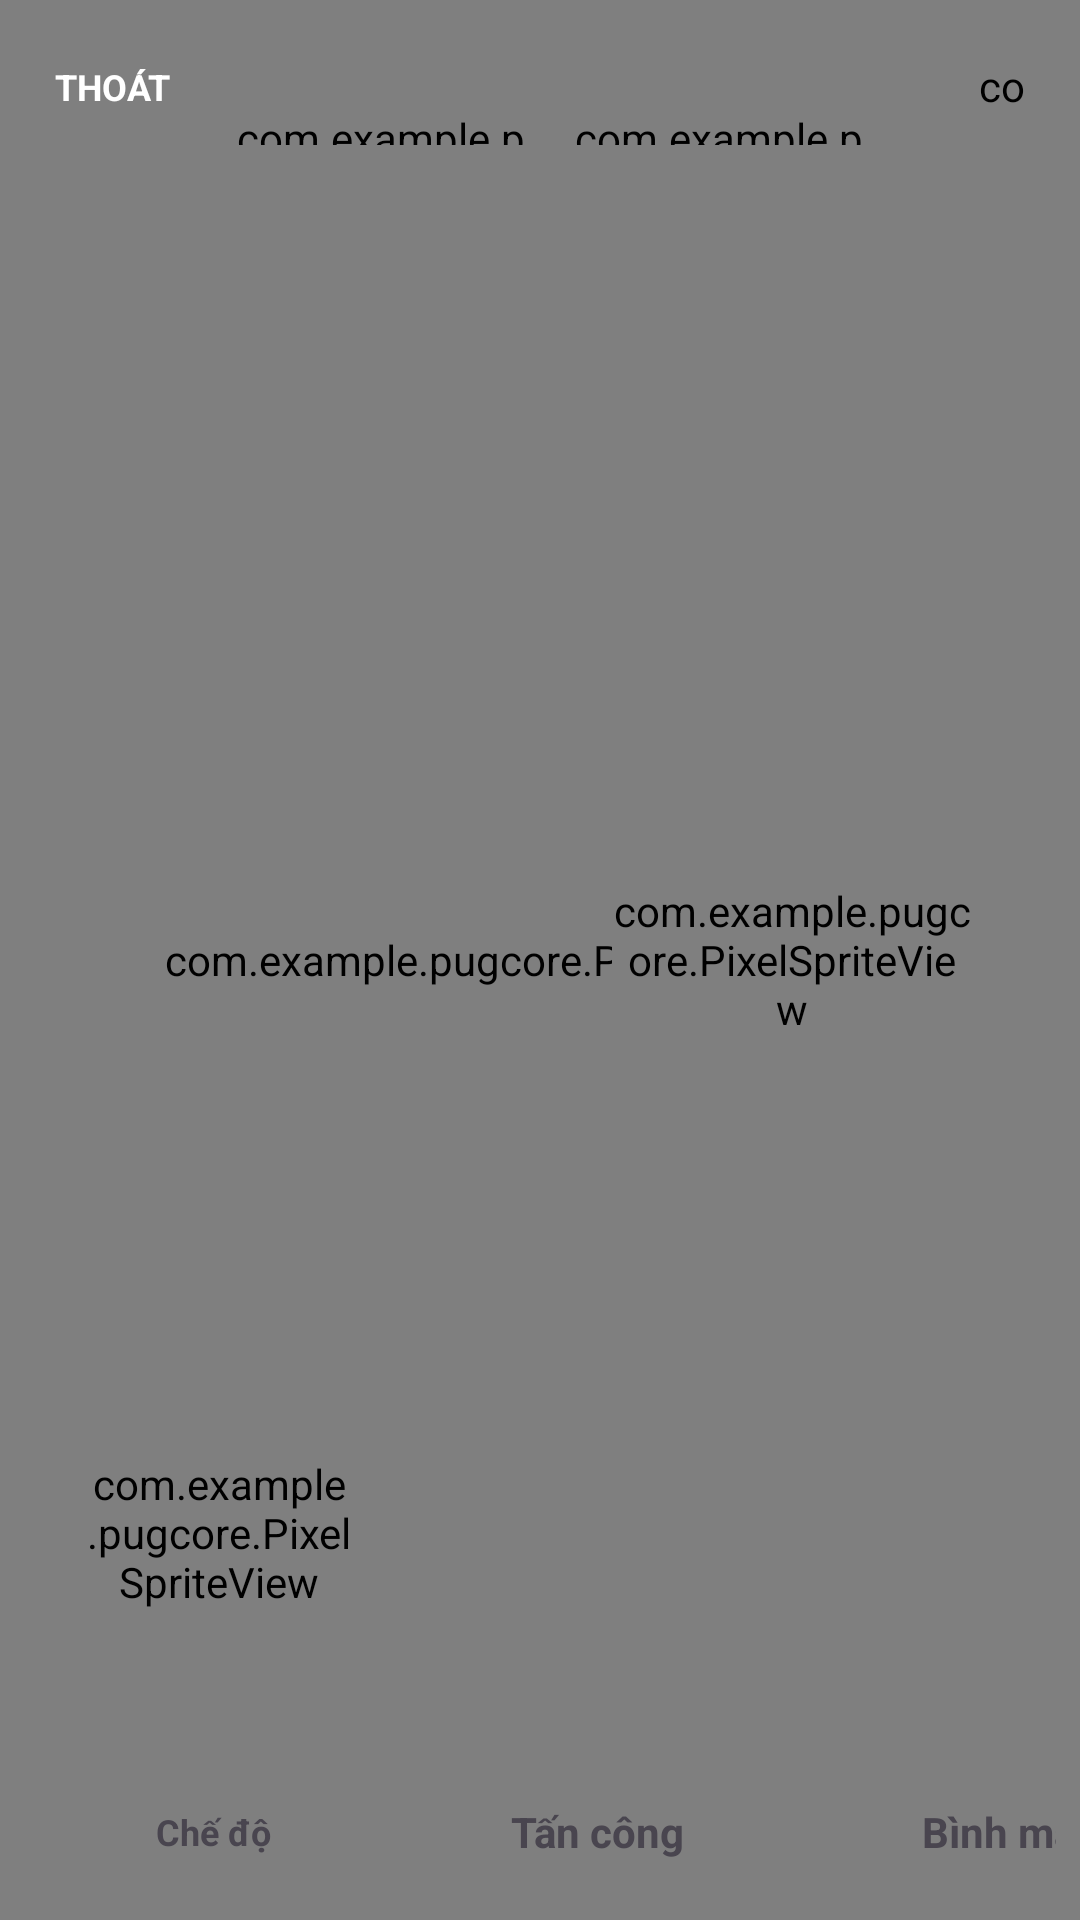

Write the Android layout XML for this screen, with the resource values it uses.
<!-- AndroidManifest.xml: application theme Theme.PUGcore -->
<!-- res/layout/activity_battle.xml -->
<?xml version="1.0" encoding="utf-8"?>
<FrameLayout xmlns:android="http://schemas.android.com/apk/res/android"
    android:id="@+id/root"
    android:layout_width="match_parent"
    android:layout_height="match_parent"
    android:background="#000000">

    <androidx.camera.view.PreviewView
        android:id="@+id/viewFinder"
        android:layout_width="match_parent"
        android:layout_height="match_parent" />

    <com.example.pugcore.PoseOverlayView
        android:id="@+id/poseOverlay"
        android:layout_width="match_parent"
        android:layout_height="match_parent" />

    
    <FrameLayout
        android:id="@+id/monsterBox"
        android:layout_width="wrap_content"
        android:layout_height="wrap_content"
        android:layout_gravity="end|center_vertical"
        android:layout_marginEnd="36dp">

        <com.example.pugcore.PixelSpriteView
            android:id="@+id/monsterSprite"
            android:layout_width="120dp"
            android:layout_height="120dp" />
    </FrameLayout>

    <FrameLayout
        android:id="@+id/heroBox"
        android:layout_width="wrap_content"
        android:layout_height="wrap_content"
        android:layout_gravity="bottom|start"
        android:layout_marginStart="28dp"
        android:layout_marginBottom="84dp">

        <com.example.pugcore.PixelSpriteView
            android:id="@+id/heroSprite"
            android:layout_width="90dp"
            android:layout_height="90dp" />
    </FrameLayout>

    <LinearLayout
        android:id="@+id/topOverlay"
        android:layout_width="match_parent"
        android:layout_height="wrap_content"
        android:layout_gravity="top"
        android:orientation="vertical"
        android:padding="8dp">

        <LinearLayout
            android:layout_width="match_parent"
            android:layout_height="wrap_content"
            android:gravity="center_vertical"
            android:orientation="horizontal">

            <TextView
                android:id="@+id/btnExit"
                android:layout_width="wrap_content"
                android:layout_height="wrap_content"
                android:layout_marginEnd="12dp"
                android:clickable="true"
                android:focusable="true"
                android:gravity="center"
                android:paddingStart="10dp"
                android:paddingTop="6dp"
                android:paddingEnd="10dp"
                android:paddingBottom="10dp"
                android:text="THOÁT"
                android:textColor="#FFFFFF"
                android:textSize="12sp"
                android:textStyle="bold" />

            <LinearLayout
                android:layout_width="0dp"
                android:layout_height="wrap_content"
                android:layout_weight="1"
                android:orientation="vertical">

                <TextView
                    android:id="@+id/tvPlayer"
                    android:layout_width="wrap_content"
                    android:layout_height="wrap_content"
                    android:textColor="#FDA4AF"
                    android:textSize="14sp"
                    android:textStyle="bold" />

                <com.example.pugcore.PixelBarView
                    android:id="@+id/pbPlayer"
                    android:layout_width="match_parent"
                    android:layout_height="12dp"
                    android:layout_marginTop="4dp" />
            </LinearLayout>

            <LinearLayout
                android:layout_width="0dp"
                android:layout_height="wrap_content"
                android:layout_marginStart="16dp"
                android:layout_weight="1"
                android:orientation="vertical">

                <TextView
                    android:id="@+id/tvMonster"
                    android:layout_width="wrap_content"
                    android:layout_height="wrap_content"
                    android:textColor="#FECDD3"
                    android:textSize="14sp"
                    android:textStyle="bold" />

                <com.example.pugcore.PixelBarView
                    android:id="@+id/pbMonster"
                    android:layout_width="match_parent"
                    android:layout_height="12dp"
                    android:layout_marginTop="4dp" />
            </LinearLayout>

            <LinearLayout
                android:layout_width="wrap_content"
                android:layout_height="wrap_content"
                android:layout_marginStart="16dp"
                android:gravity="end"
                android:orientation="vertical">

                <TextView
                    android:id="@+id/tvTimer"
                    android:layout_width="wrap_content"
                    android:layout_height="wrap_content"
                    android:textColor="#FDBA74"
                    android:textSize="20sp"
                    android:textStyle="bold" />

                <TextView
                    android:id="@+id/tvReps"
                    android:layout_width="wrap_content"
                    android:layout_height="wrap_content"
                    android:textColor="#6EE7B7"
                    android:textSize="14sp"
                    android:textStyle="bold" />
            </LinearLayout>
            <include
                layout="@layout/view_settings_button"
                android:layout_width="36dp"
                android:layout_height="36dp"
                android:layout_marginStart="12dp" />
        </LinearLayout>

        <TextView
            android:id="@+id/tvDebug"
            android:layout_width="wrap_content"
            android:layout_height="wrap_content"
            android:textColor="#FFEB3B"
            android:textSize="13sp"
            android:visibility="gone" />
    </LinearLayout>

    <LinearLayout
        android:id="@+id/bottomBar"
        android:layout_width="match_parent"
        android:layout_height="wrap_content"
        android:layout_gravity="bottom"
        android:gravity="center_vertical"
        android:orientation="horizontal"
        android:padding="8dp">

        <TextView
            android:id="@+id/tvLog"
            android:layout_width="0dp"
            android:layout_height="wrap_content"
            android:layout_weight="1"
            android:maxLines="3"
            android:minLines="2"
            android:textColor="#F1F5F9"
            android:textSize="12sp" />

        <TextView
            android:id="@+id/btnMode"
            android:layout_width="wrap_content"
            android:layout_height="wrap_content"
            android:layout_marginStart="8dp"
            android:clickable="true"
            android:focusable="true"
            android:gravity="center"
            android:minWidth="110dp"
            android:paddingTop="8dp"
            android:paddingBottom="12dp"
            android:text="Chế độ"
            android:textSize="12sp"
            android:textStyle="bold" />

        <TextView
            android:id="@+id/btnAttack"
            android:layout_width="wrap_content"
            android:layout_height="wrap_content"
            android:layout_marginStart="8dp"
            android:clickable="true"
            android:focusable="true"
            android:gravity="center"
            android:minWidth="130dp"
            android:paddingTop="8dp"
            android:paddingBottom="12dp"
            android:text="Tấn công"
            android:textSize="14sp"
            android:textStyle="bold" />

        <TextView
            android:id="@+id/btnPotion"
            android:layout_width="wrap_content"
            android:layout_height="wrap_content"
            android:layout_marginStart="8dp"
            android:clickable="true"
            android:focusable="true"
            android:gravity="center"
            android:minWidth="130dp"
            android:paddingTop="8dp"
            android:paddingBottom="12dp"
            android:text="Bình máu"
            android:textSize="14sp"
            android:textStyle="bold" />
    </LinearLayout>
</FrameLayout>
<!-- res/layout/view_settings_button.xml (included above) -->
<?xml version="1.0" encoding="utf-8"?>
<FrameLayout xmlns:android="http://schemas.android.com/apk/res/android"
    xmlns:app="http://schemas.android.com/apk/res-auto"
    android:id="@+id/btnSettings"
    android:layout_width="36dp"
    android:layout_height="36dp"
    android:clickable="true"
    android:focusable="true">

    <com.example.pugcore.PixelSpriteView
        android:layout_width="20dp"
        android:layout_height="20dp"
        android:layout_gravity="center"
        android:layout_marginBottom="2dp"
        app:pixelIcon="gear" />
</FrameLayout>
<!-- resources referenced by this layout -->
<resources>
  <style name="Theme.PUGcore" parent="Base.Theme.PUGcore" />
  <style name="Base.Theme.PUGcore" parent="Theme.Material3.DayNight.NoActionBar">
          <item name="android:statusBarColor">#090C14</item>
          <item name="android:navigationBarColor">#090C14</item>
          <item name="android:windowLightStatusBar">false</item>
      </style>
</resources>
